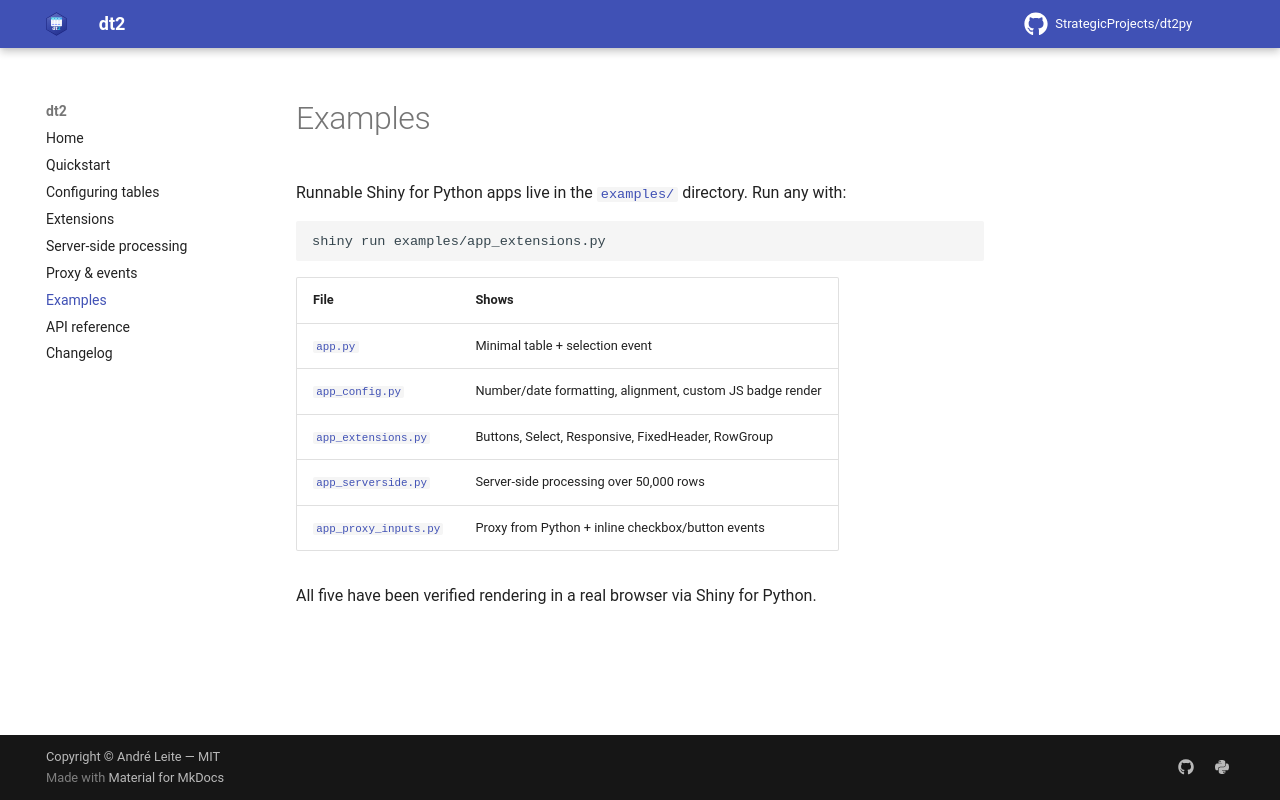

repository: StrategicProjects/dt2py · page: examples/index.html · generator: mkdocs

# Examples

Runnable Shiny for Python apps live in the
[`examples/`](https://github.com/StrategicProjects/dt2py/tree/main/examples)
directory. Run any with:

```bash
shiny run examples/app_extensions.py
```

| File | Shows |
| --- | --- |
| [`app.py`](https://github.com/StrategicProjects/dt2py/blob/main/examples/app.py) | Minimal table + selection event |
| [`app_config.py`](https://github.com/StrategicProjects/dt2py/blob/main/examples/app_config.py) | Number/date formatting, alignment, custom JS badge render |
| [`app_extensions.py`](https://github.com/StrategicProjects/dt2py/blob/main/examples/app_extensions.py) | Buttons, Select, Responsive, FixedHeader, RowGroup |
| [`app_serverside.py`](https://github.com/StrategicProjects/dt2py/blob/main/examples/app_serverside.py) | Server-side processing over 50,000 rows |
| [`app_proxy_inputs.py`](https://github.com/StrategicProjects/dt2py/blob/main/examples/app_proxy_inputs.py) | Proxy from Python + inline checkbox/button events |

All five have been verified rendering in a real browser via Shiny for Python.
